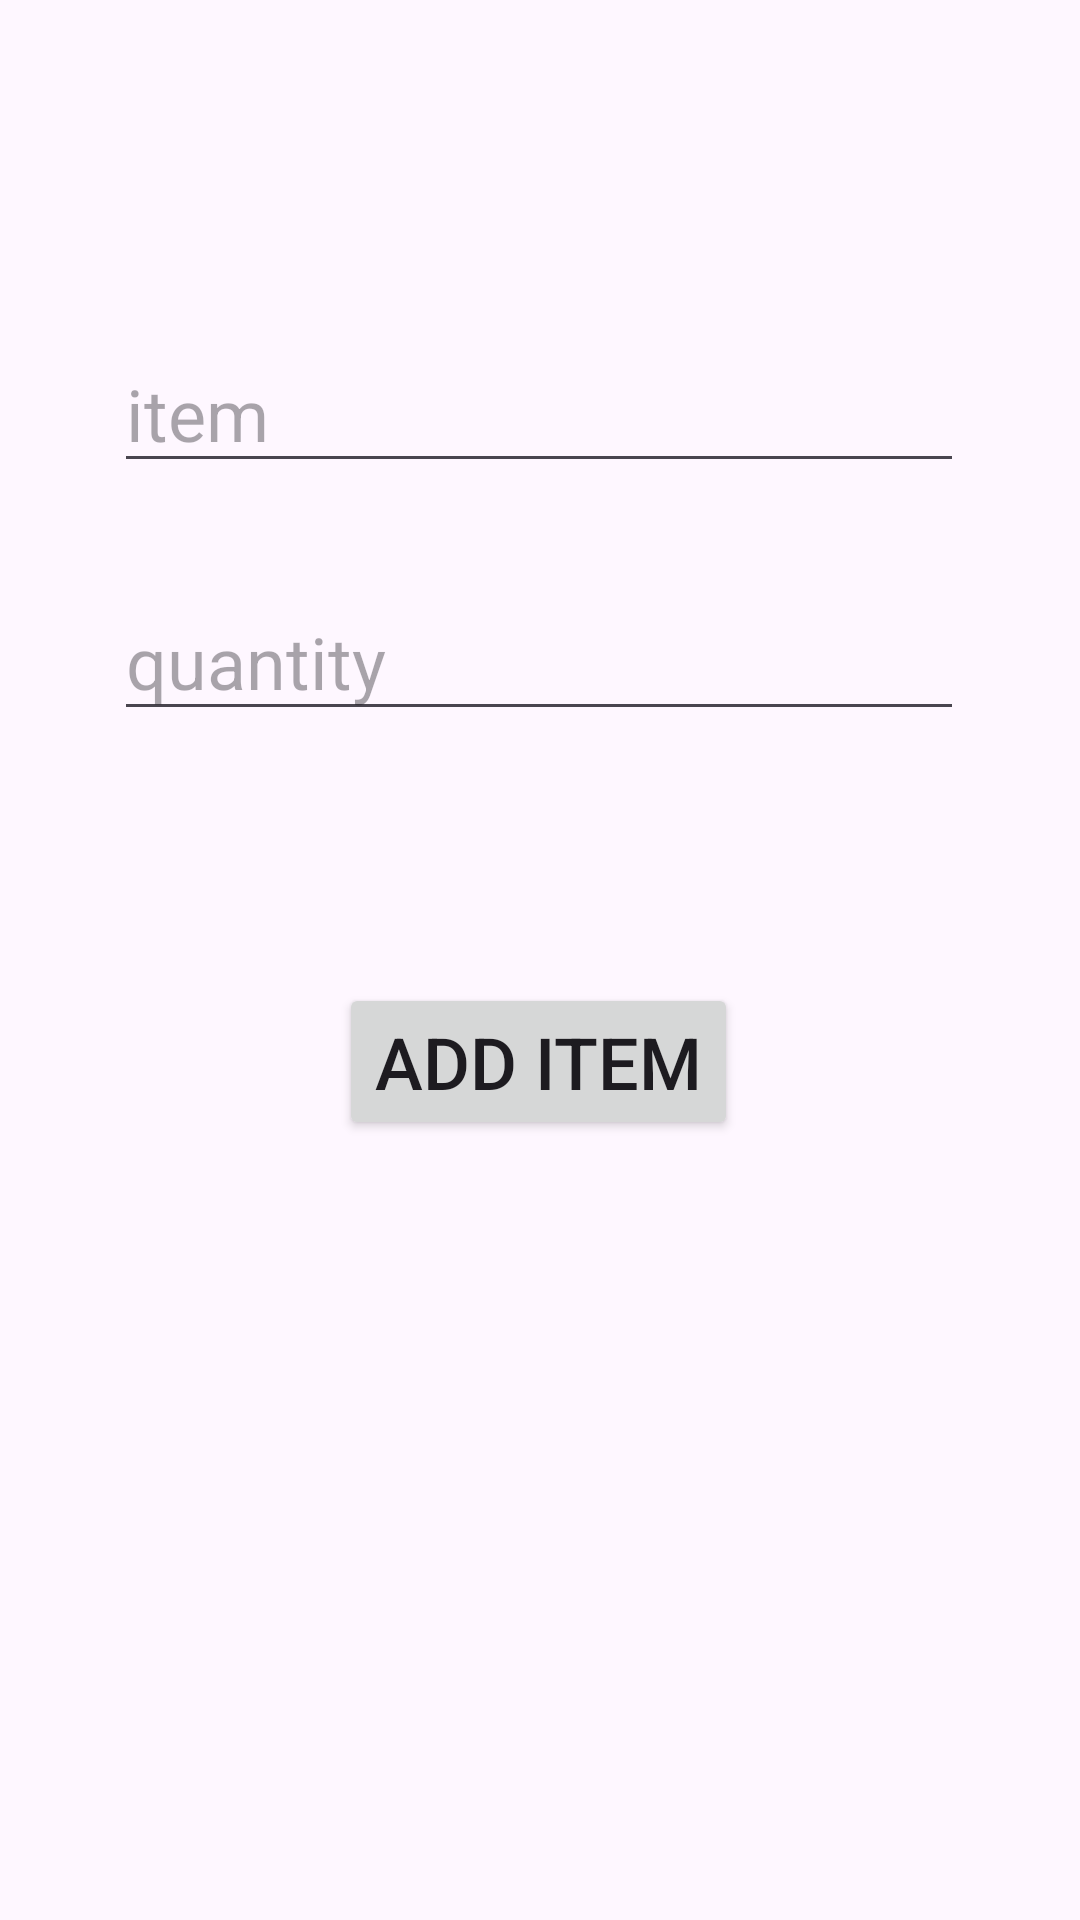

Android layout source for this screen:
<!-- AndroidManifest.xml: application theme Theme.CostSettler -->
<!-- res/layout/fragment_add_item.xml -->
<?xml version="1.0" encoding="utf-8"?>
<androidx.constraintlayout.widget.ConstraintLayout xmlns:android="http://schemas.android.com/apk/res/android"
    xmlns:app="http://schemas.android.com/apk/res-auto"
    xmlns:tools="http://schemas.android.com/tools"
    android:layout_width="match_parent"
    android:layout_height="match_parent">

    <EditText
        android:id="@+id/itemNameInput"
        android:layout_width="wrap_content"
        android:layout_height="wrap_content"
        android:ems="10"
        android:hint="item"
        android:inputType="text"
        android:textSize="24sp"
        app:layout_constraintBottom_toTopOf="@+id/quantityInput"
        app:layout_constraintEnd_toEndOf="parent"
        app:layout_constraintHorizontal_bias="0.497"
        app:layout_constraintStart_toStartOf="parent"
        app:layout_constraintTop_toTopOf="parent"
        app:layout_constraintVertical_bias="0.771" />

    <EditText
        android:id="@+id/quantityInput"
        android:layout_width="wrap_content"
        android:layout_height="wrap_content"
        android:layout_marginBottom="84dp"
        android:ems="10"
        android:hint="quantity"
        android:inputType="number"
        android:textSize="24sp"
        app:layout_constraintBottom_toTopOf="@+id/addItemButton"
        app:layout_constraintEnd_toEndOf="parent"
        app:layout_constraintHorizontal_bias="0.497"
        app:layout_constraintStart_toStartOf="parent" />

    <Button
        android:id="@+id/addItemButton"
        android:layout_width="wrap_content"
        android:layout_height="wrap_content"
        android:layout_marginBottom="260dp"
        android:text="Add Item"
        android:textSize="24sp"
        app:layout_constraintBottom_toBottomOf="parent"
        app:layout_constraintEnd_toEndOf="parent"
        app:layout_constraintHorizontal_bias="0.498"
        app:layout_constraintStart_toStartOf="parent" />
</androidx.constraintlayout.widget.ConstraintLayout>
<!-- resources referenced by this layout -->
<resources>
  <style name="Theme.CostSettler" parent="Base.Theme.CostSettler" />
  <style name="Base.Theme.CostSettler" parent="Theme.Material3.DayNight.NoActionBar">
          
          
      </style>
</resources>
